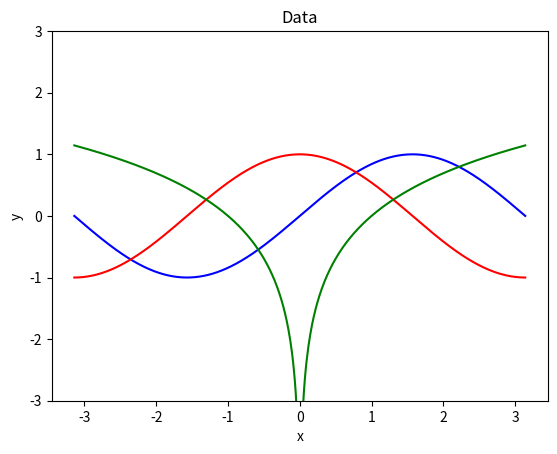
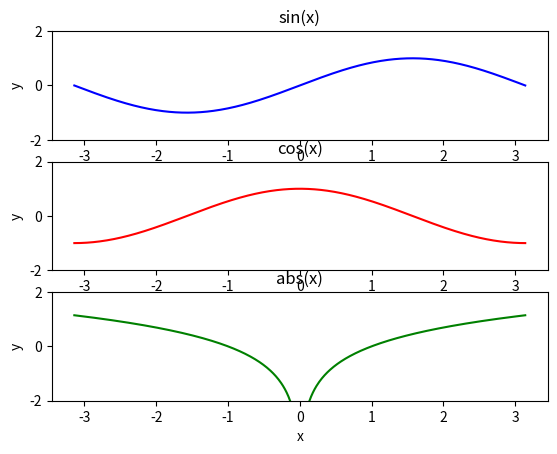

Reproduce these figures in Python, in order.
#!/usr/bin/env python3
import numpy as np
from matplotlib import pyplot as plt

x = np.linspace(-np.pi, np.pi, 500)

y1 = np.sin(x)
y2 = np.cos(x)
y3 = np.log(np.abs(x))

print(x)

plt.title("Data")
plt.xlabel("x")
plt.ylabel("y")
plt.ylim(-3.0, 3.0)
plt.plot(x, y1, "b-")
plt.plot(x, y2, "r-")
plt.plot(x, y3, "g-")

plt.show()

# plt.close()
# plt.clf()

fig, axs = plt.subplots(nrows=3, ncols=1)

axs[0].set_title("sin(x)")
axs[0].set_xlabel("x")
axs[0].set_ylabel("y")
axs[0].plot(x, y1, "b-")
axs[0].set_ylim(-2, 2)

axs[1].set_title("cos(x)")
axs[1].set_xlabel("x")
axs[1].set_ylabel("y")
axs[1].plot(x, y2, "r-")
axs[1].set_ylim(-2, 2)

axs[2].set_title("abs(x)")
axs[2].set_xlabel("x")
axs[2].set_ylabel("y")
axs[2].plot(x, y3, "g-")
axs[2].set_ylim(-2, 2)

plt.show()
